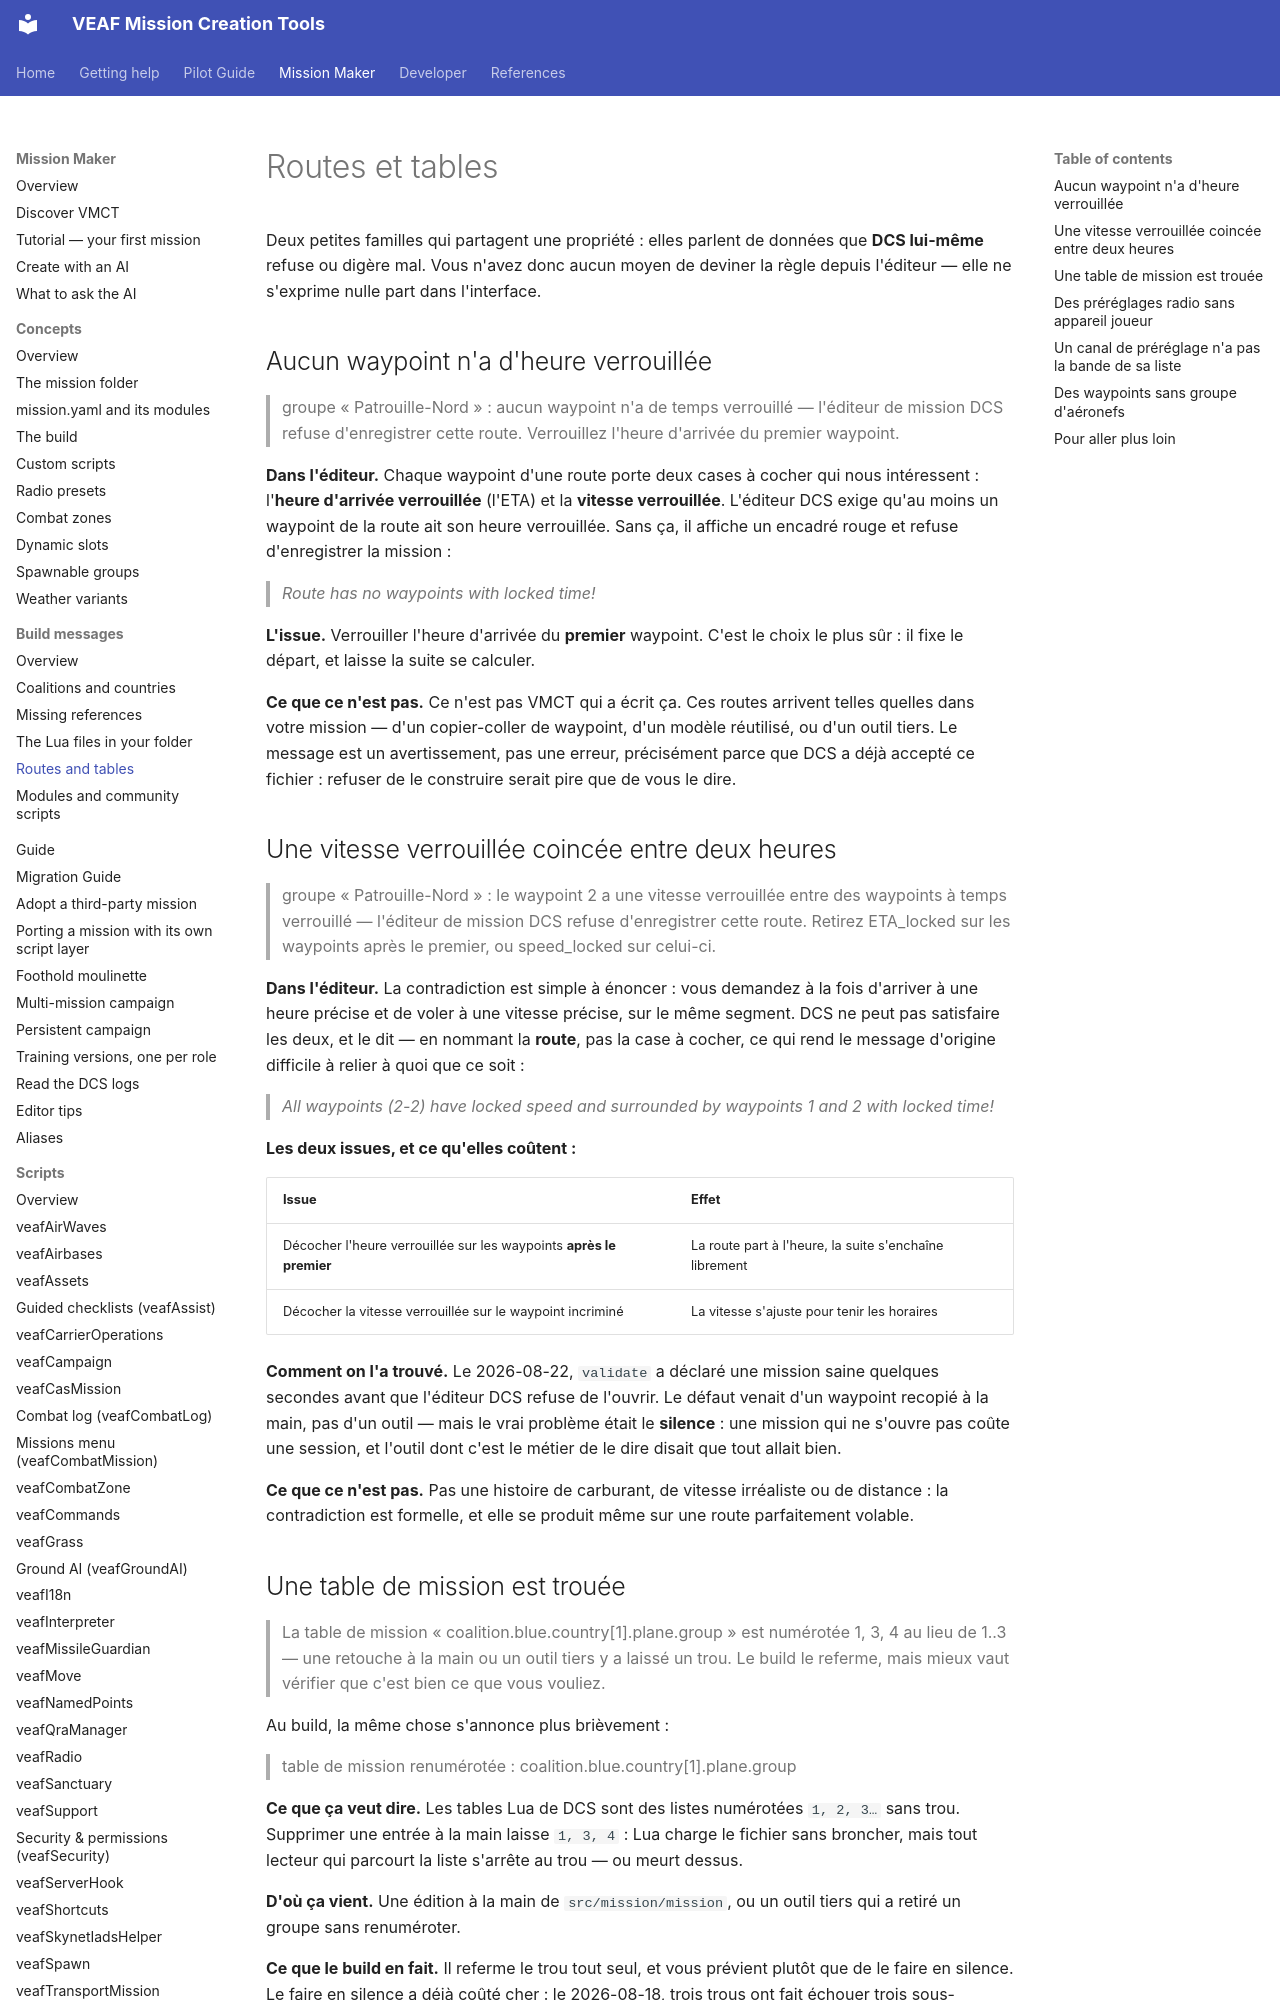

repository: VEAF/VEAF-Mission-Creation-Tools · page: mission-maker/build-messages/routes-and-tables/index.html · generator: mkdocs

# Routes et tables

Deux petites familles qui partagent une propriété : elles parlent de données que **DCS lui-même**
refuse ou digère mal. Vous n'avez donc aucun moyen de deviner la règle depuis l'éditeur — elle ne
s'exprime nulle part dans l'interface.

## Aucun waypoint n'a d'heure verrouillée {#validate-route-no-locked-time}

> groupe « Patrouille-Nord » : aucun waypoint n'a de temps verrouillé — l'éditeur de mission DCS
> refuse d'enregistrer cette route. Verrouillez l'heure d'arrivée du premier waypoint.

**Dans l'éditeur.** Chaque waypoint d'une route porte deux cases à cocher qui nous intéressent :
l'**heure d'arrivée verrouillée** (l'ETA) et la **vitesse verrouillée**. L'éditeur DCS exige qu'au
moins un waypoint de la route ait son heure verrouillée. Sans ça, il affiche un encadré rouge et
refuse d'enregistrer la mission :

> *Route has no waypoints with locked time!*

**L'issue.** Verrouiller l'heure d'arrivée du **premier** waypoint. C'est le choix le plus sûr :
il fixe le départ, et laisse la suite se calculer.

**Ce que ce n'est pas.** Ce n'est pas VMCT qui a écrit ça. Ces routes arrivent telles quelles dans
votre mission — d'un copier-coller de waypoint, d'un modèle réutilisé, ou d'un outil tiers. Le
message est un avertissement, pas une erreur, précisément parce que DCS a déjà accepté ce fichier :
refuser de le construire serait pire que de vous le dire.

## Une vitesse verrouillée coincée entre deux heures {#validate-route-contradictory-locks}

> groupe « Patrouille-Nord » : le waypoint 2 a une vitesse verrouillée entre des waypoints à temps
> verrouillé — l'éditeur de mission DCS refuse d'enregistrer cette route. Retirez ETA_locked sur
> les waypoints après le premier, ou speed_locked sur celui-ci.

**Dans l'éditeur.** La contradiction est simple à énoncer : vous demandez à la fois d'arriver à une
heure précise et de voler à une vitesse précise, sur le même segment. DCS ne peut pas satisfaire
les deux, et le dit — en nommant la **route**, pas la case à cocher, ce qui rend le message d'origine
difficile à relier à quoi que ce soit :

> *All waypoints (2-2) have locked speed and surrounded by waypoints 1 and 2 with locked time!*

**Les deux issues, et ce qu'elles coûtent :**

| Issue | Effet |
|---|---|
| Décocher l'heure verrouillée sur les waypoints **après le premier** | La route part à l'heure, la suite s'enchaîne librement |
| Décocher la vitesse verrouillée sur le waypoint incriminé | La vitesse s'ajuste pour tenir les horaires |

**Comment on l'a trouvé.** Le 2026-08-22, `validate` a déclaré une mission saine quelques secondes
avant que l'éditeur DCS refuse de l'ouvrir. Le défaut venait d'un waypoint recopié à la main, pas
d'un outil — mais le vrai problème était le **silence** : une mission qui ne s'ouvre pas coûte une
session, et l'outil dont c'est le métier de le dire disait que tout allait bien.

**Ce que ce n'est pas.** Pas une histoire de carburant, de vitesse irréaliste ou de distance : la
contradiction est formelle, et elle se produit même sur une route parfaitement volable.
